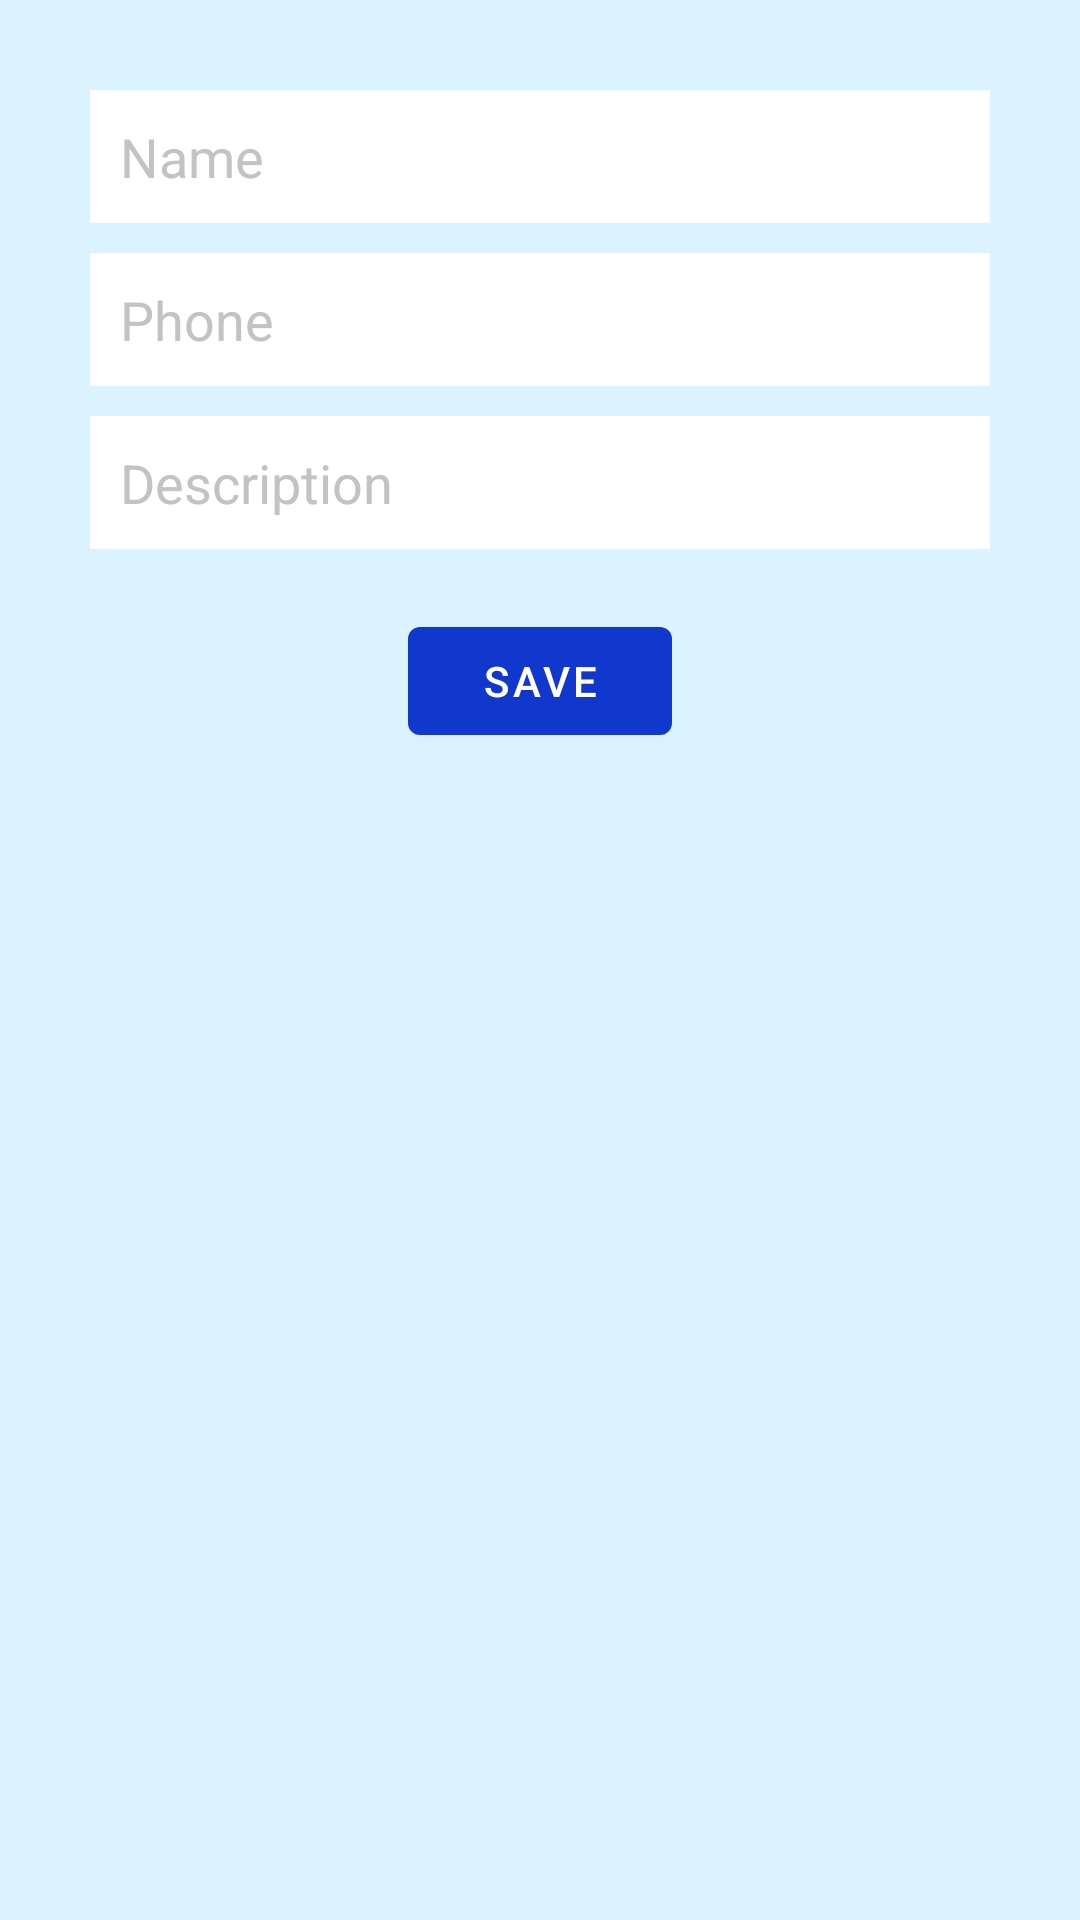

Here is an Android app screen rendered from its layout file. Give the layout XML and the strings, colors and styles it references.
<!-- AndroidManifest.xml: application theme Theme.Contacts -->
<!-- res/layout/dialog_add_contact.xml -->
<?xml version="1.0" encoding="utf-8"?>
<androidx.constraintlayout.widget.ConstraintLayout xmlns:android="http://schemas.android.com/apk/res/android"
    android:layout_width="match_parent"
    android:layout_height="match_parent"
    xmlns:app="http://schemas.android.com/apk/res-auto"
    android:padding="30dp"
    android:background="#DBF2FF"
    android:id="@+id/addContactLayout">
    <EditText
        android:id="@+id/contactNameEditTxt"
        android:layout_width="match_parent"
        android:layout_height="wrap_content"
        android:background="@color/white"
        android:padding="10dp"
        android:hint="Name"
        android:textColorHint="@color/hintColor"
        app:layout_constraintTop_toTopOf="parent"
        app:layout_constraintLeft_toLeftOf="parent"
        app:layout_constraintRight_toRightOf="parent"/>
    <EditText
        android:id="@+id/contactPhoneEditTxt"
        android:layout_width="match_parent"
        android:layout_height="wrap_content"
        android:background="@color/white"
        android:padding="10dp"
        android:layout_marginTop="10dp"
        android:hint="Phone"
        android:inputType="phone"
        android:textColorHint="@color/hintColor"
        app:layout_constraintTop_toBottomOf="@id/contactNameEditTxt"
        app:layout_constraintRight_toRightOf="@id/contactNameEditTxt"
        app:layout_constraintLeft_toLeftOf="@id/contactNameEditTxt" />
    <EditText
        android:id="@+id/contactDescriptionEditTxt"
        android:layout_width="match_parent"
        android:layout_height="wrap_content"
        android:background="@color/white"
        android:padding="10dp"
        android:layout_marginTop="10dp"
        android:hint="Description"
        android:textColorHint="@color/hintColor"
        app:layout_constraintTop_toBottomOf="@id/contactPhoneEditTxt"
        app:layout_constraintRight_toRightOf="@id/contactNameEditTxt"
        app:layout_constraintLeft_toLeftOf="@id/contactNameEditTxt" />
    <com.google.android.material.button.MaterialButton
        android:id="@+id/saveBtn"
        android:layout_width="wrap_content"
        android:layout_height="wrap_content"
        android:text="save"
        android:layout_marginTop="20dp"
        app:layout_constraintTop_toBottomOf="@id/contactDescriptionEditTxt"
        app:layout_constraintRight_toRightOf="@id/contactDescriptionEditTxt"
        app:layout_constraintLeft_toLeftOf="@id/contactDescriptionEditTxt"
        />



</androidx.constraintlayout.widget.ConstraintLayout>
<!-- resources referenced by this layout -->
<resources>
  <color name="hintColor">#C3C3C3</color>
  <color name="white">#FFFFFFFF</color>
  <style name="Theme.Contacts" parent="Base.Theme.Contacts" />
  <style name="Base.Theme.Contacts" parent="Theme.MaterialComponents.DayNight.DarkActionBar">
          
          <item name="colorPrimary">@color/blue</item>
          <item name="colorPrimaryDark">@color/blue2</item>
      </style>
  <color name="blue">#1138cc</color>
  <color name="blue2">#1D547A</color>
</resources>
